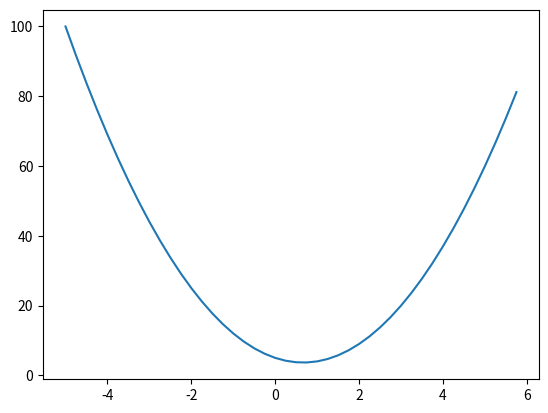

This chart was generated by the following Python code:
import math
import numpy as np
import matplotlib.pyplot as plt
%matplotlib inline

def f(x):
  return 3*x**2 - 4*x + 5

xs = np.arange(-5, 6, 0.25)
ys = f(xs)
plt.plot(xs, ys)

a = 3
h = .0001
(f(a+h) - f(a)) / h

def f(x, y, z):
    return x * y + z
a = 2.0
b = -3.0
c = 10.0
d1 = f(a, b, c)
d2 = f(a+h, b, c)
print(d1)
print(d2)
print((d2-d1)/h)


